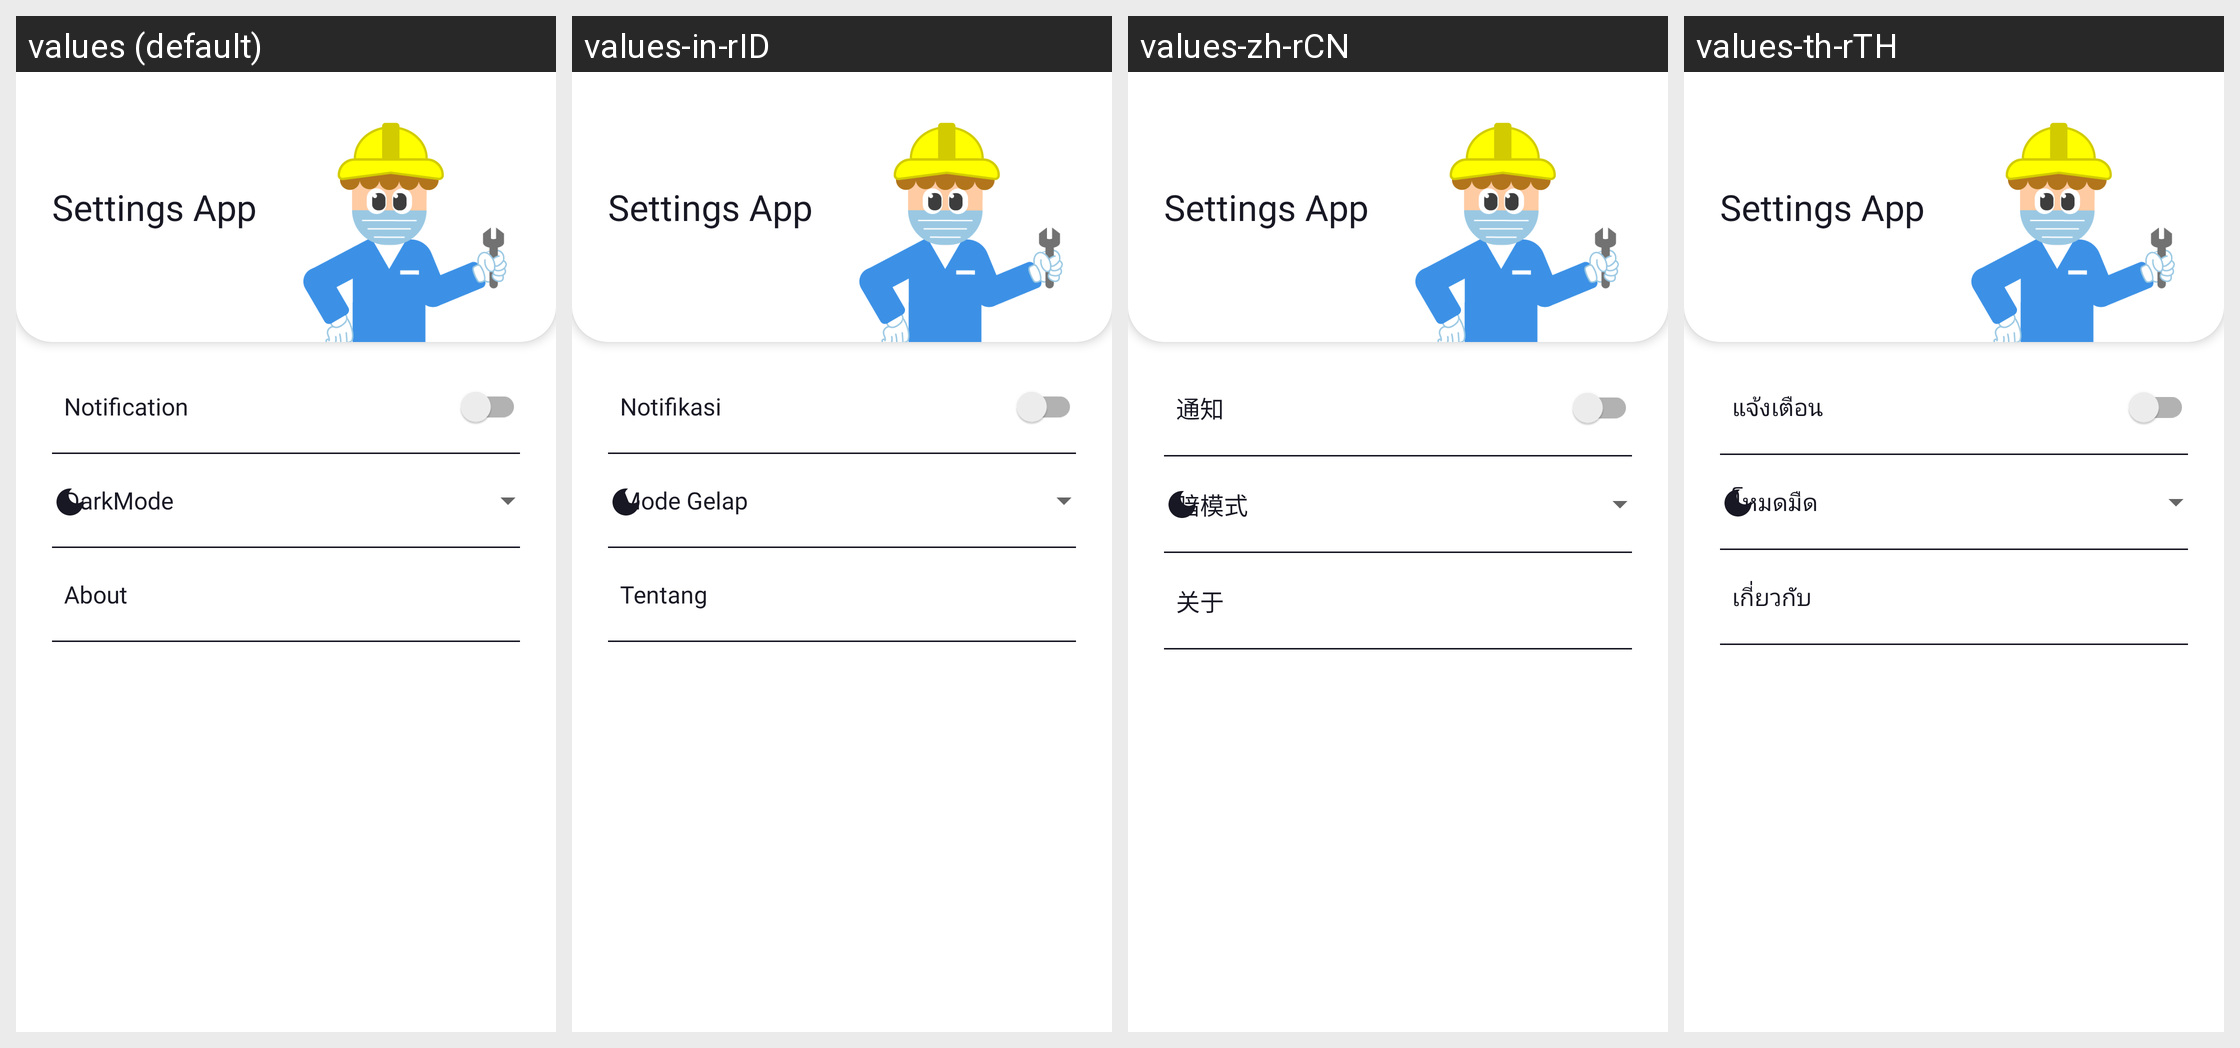

This grid shows one Android layout under several languages. Give, for every string resource on the screen, its name, the default text and each shown locale's text.
Android screen res/layout/fragment_setting.xml rendered under 4 locales, left to right: values (default), values-in-rID, values-zh-rCN, values-th-rTH. Device: Nexus 5 (rendered at 1080×1920; each locale shown at half size, 540×960, under a caption strip naming it); theme Theme.CovidApp.
Other locales in the repository, not shown: values-hi-rIN, values-ms-rMY, values-tl-rPH.
Strings drawn on this screen, with the default value and each locale's value (text and hints the layout hard-codes, and strings that could not be matched under every locale, appear in the picture but are not listed):

darkmode
  values: DarkMode
  values-in-rID: Mode Gelap
  values-zh-rCN: 暗模式
  values-th-rTH: โหมดมืด

notification
  values: Notification
  values-in-rID: Notifikasi
  values-zh-rCN: 通知
  values-th-rTH: แจ้งเตือน

about
  values: About
  values-in-rID: Tentang
  values-zh-rCN: 关于
  values-th-rTH: เกี่ยวกับ
